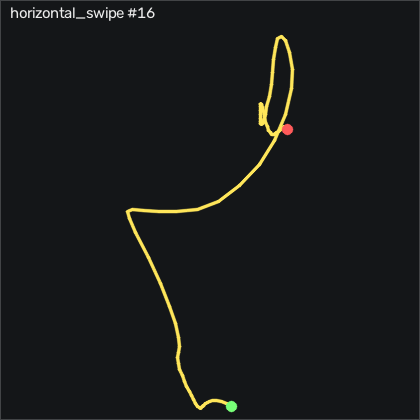

Values plotted in this chart, from the file beside it:
t_s, ax, ay, az, gx, gy, gz, seq
0.00000, 0.00300, 0.157, 1.087, -29.03, -12.05, -31.72, 10196
0.01000, 0.02900, 0.146, 1.093, -27.2, -11.59, -29.56, 10197
0.02000, 0.05700, 0.124, 1.136, -24.76, -6.375, -29.32, 10198
0.03000, 0.06000, 0.121, 1.17, -20.61, -0.09400, -32, 10199
0.04000, 0.05200, 0.126, 1.17, -15.76, 4.448, -35.69, 10200
0.05000, 0.03100, 0.119, 1.158, -12.01, 6.643, -39.1, 10201
0.06000, 0.04500, 0.09900, 1.148, -9.97, 6.522, -41.79, 10202
0.07000, 0.06300, 0.09800, 1.145, -8.873, 6.796, -45.9, 10203
0.08100, 0.02900, 0.112, 1.148, -7.806, 8.137, -51.33, 10204
0.09000, -0.01700, 0.135, 1.141, -7.531, 6.522, -55.38, 10205
0.1, -0.01800, 0.139, 1.147, -8.598, -0.125, -56.57, 10206
0.11, 0.04600, 0.109, 1.132, -9.421, -8.875, -56.63, 10207
0.121, 0.09300, 0.07300, 1.113, -10.06, -15.12, -58.52, 10208
0.13, 0.105, 0.03800, 1.112, -10.76, -19.48, -62.43, 10209
0.14, 0.09800, 0.00700, 1.116, -10.95, -21.56, -67.03, 10210
0.15, 0.13, -0.04200, 1.127, -11.22, -23.45, -71.02, 10211
0.16, 0.229, -0.07300, 1.159, -12.56, -25.95, -75.78, 10212
0.17, 0.316, -0.129, 1.202, -12.1, -26.22, -82.52, 10213
0.18, 0.486, -0.223, 1.215, -11.77, -28.84, -91.18, 10214
0.19, 0.67, -0.301, 1.275, -11.74, -30.49, -104.8, 10215
0.2, 0.851, -0.41, 1.284, -7.928, -32.08, -125, 10216
0.21, 0.974, -0.515, 1.24, -2.409, -31.07, -151.4, 10217
0.22, 0.943, -0.592, 1.169, 2.957, -27.78, -182.9, 10218
0.23, 0.829, -0.657, 1.086, 3.139, -31.41, -213.1, 10219
0.24, 0.693, -0.691, 1.03, -3.385, -46.31, -237.6, 10220
0.251, 0.47, -0.696, 0.983, -15.09, -69.91, -257.3, 10221
0.26, 0.28, -0.626, 0.983, -31.71, -97.47, -269.2, 10222
0.27, 0.354, -0.603, 1.091, -49.73, -121.5, -272.2, 10223
0.28, 0.606, -0.703, 1.277, -61.43, -132, -278, 10224
0.291, 0.879, -0.857, 1.498, -60.52, -121.4, -296.1, 10225
0.3, 0.902, -1.105, 1.671, -39.82, -83.17, -331.1, 10226
0.31, 0.642, -1.215, 1.777, -8.293, -35.52, -374.3, 10227
0.32, 0.345, -1.124, 1.717, 26.31, -7.289, -415.7, 10228
0.33, 0.05100, -1.025, 1.579, 57.04, 2.009, -447.8, 10229
0.34, -0.231, -0.913, 1.472, 79.11, 3.625, -464.3, 10230
0.35, -0.624, -0.805, 1.406, 95.12, 0.576, -466.2, 10231
0.36, -1.088, -0.64, 1.309, 107.9, -9.881, -451.1, 10232
0.37, -1.233, -0.508, 1.153, 113.3, -43.05, -414.1, 10233
0.38, -1.251, -0.542, 0.954, 110.4, -83.69, -369.8, 10234
0.39, -1.287, -0.452, 0.72, 100.8, -109.1, -325.8, 10235
0.4, -1.293, -0.336, 0.535, 81.77, -126.3, -282.1, 10236
0.41, -1.154, -0.3, 0.457, 55.82, -133.5, -237.9, 10237
0.421, -1.036, -0.221, 0.441, 29.15, -124.9, -201, 10238
0.43, -0.962, -0.143, 0.529, 5.335, -108.8, -174, 10239
0.44, -0.927, -0.07300, 0.707, -12.99, -90.49, -155.6, 10240
0.45, -0.863, -0.00900, 0.853, -22.17, -62.66, -141.1, 10241
0.46, -0.82, 0.04800, 0.934, -22.44, -24.03, -127.9, 10242
0.47, -0.767, 0.04200, 0.978, -18.81, 14.6, -115.7, 10243
0.48, -0.765, 0.02800, 0.989, -13.02, 45.42, -106.1, 10244
0.49, -0.751, 0.01700, 0.951, -7.562, 62.13, -95.41, 10245
0.5, -0.711, 0.04200, 0.932, -6.007, 68.26, -82.82, 10246
0.51, -0.65, 0.07100, 0.965, -8.446, 65.91, -69.96, 10247
0.52, -0.539, 0.07000, 1.045, -11.43, 58.99, -58.04, 10248
0.53, -0.456, 0.06500, 1.108, -11.56, 51.58, -50.23, 10249
0.54, -0.434, 0.09200, 1.149, -9.421, 42.95, -45.14, 10250
0.551, -0.433, 0.126, 1.183, -7.531, 30.33, -40.72, 10251
0.56, -0.374, 0.111, 1.206, -6.982, 16.58, -34.16, 10252
0.57, -0.344, 0.103, 1.216, -5.732, 5.912, -28.86, 10253
0.58, -0.327, 0.102, 1.212, -3.507, -3.113, -24.74, 10254
0.591, -0.305, 0.09000, 1.181, -1.159, -10.55, -20.87, 10255
... 30 more rows
